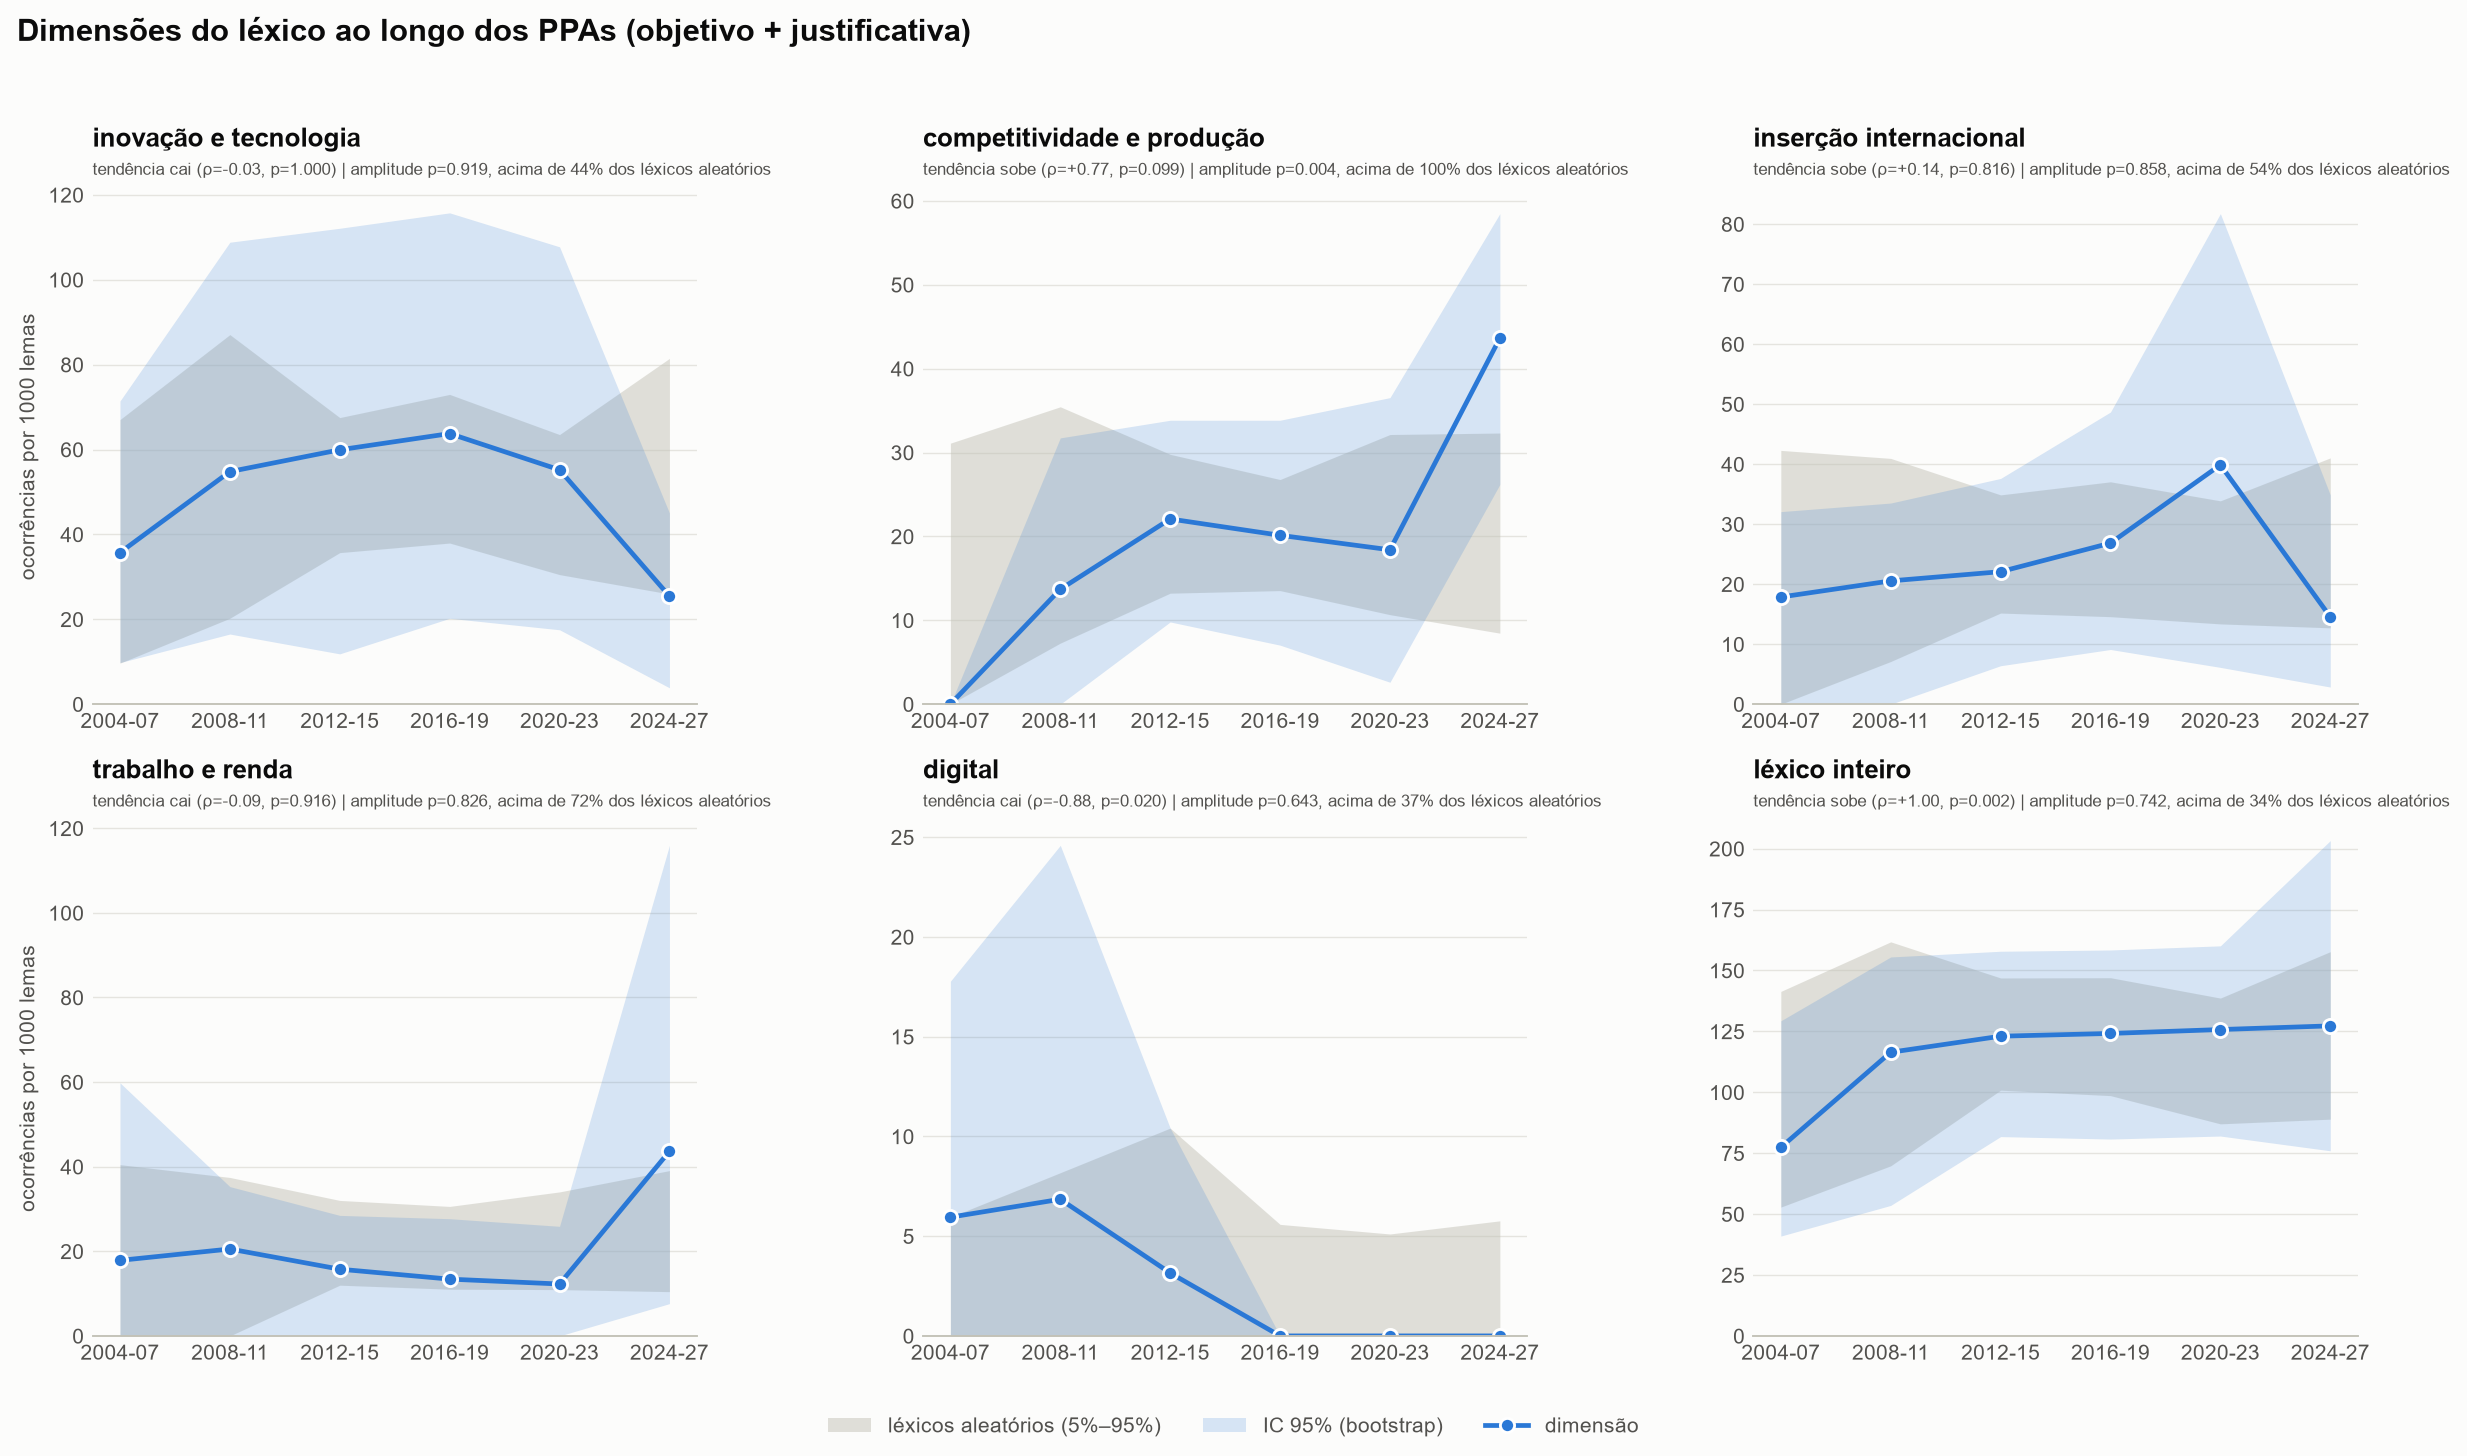

Values plotted in this chart, from the file beside it:
dimensao, periodo, taxa_por_mil, ic_inf, ic_sup
competitividade e produção, 2004-2007, 0.0, 0.0, 0.0
competitividade e produção, 2008-2011, 13.7, 0.0, 31.75
competitividade e produção, 2012-2015, 22.08, 9.8, 33.85
competitividade e produção, 2016-2019, 20.13, 7.04, 33.85
competitividade e produção, 2020-2023, 18.4, 2.62, 36.55
competitividade e produção, 2024-2027, 43.64, 26.2, 58.48
digital, 2004-2007, 5.95, 0.0, 17.78
digital, 2008-2011, 6.85, 0.0, 24.59
digital, 2012-2015, 3.15, 0.0, 10.42
digital, 2016-2019, 0.0, 0.0, 0.0
digital, 2020-2023, 0.0, 0.0, 0.0
digital, 2024-2027, 0.0, 0.0, 0.0
inovação e tecnologia, 2004-2007, 35.71, 9.8, 71.43
inovação e tecnologia, 2008-2011, 54.79, 16.53, 108.8
inovação e tecnologia, 2012-2015, 59.94, 11.86, 112.1
inovação e tecnologia, 2016-2019, 63.76, 20.24, 115.8
inovação e tecnologia, 2020-2023, 55.21, 17.54, 107.8
inovação e tecnologia, 2024-2027, 25.45, 3.86, 45.05
inserção internacional, 2004-2007, 17.86, 0.0, 32.09
inserção internacional, 2008-2011, 20.55, 0.0, 33.52
inserção internacional, 2012-2015, 22.08, 6.41, 37.62
inserção internacional, 2016-2019, 26.85, 9.12, 48.69
inserção internacional, 2020-2023, 39.88, 6.13, 81.75
inserção internacional, 2024-2027, 14.55, 2.86, 34.88
trabalho e renda, 2004-2007, 17.86, 0.0, 59.83
trabalho e renda, 2008-2011, 20.55, 0.0, 35.29
trabalho e renda, 2012-2015, 15.77, 0.0, 28.49
trabalho e renda, 2016-2019, 13.42, 0.0, 27.71
trabalho e renda, 2020-2023, 12.27, 0.0, 25.91
trabalho e renda, 2024-2027, 43.64, 7.63, 116
léxico inteiro, 2004-2007, 77.38, 40.98, 129.3
léxico inteiro, 2008-2011, 116.4, 53.57, 155.6
léxico inteiro, 2012-2015, 123, 81.82, 157.9
léxico inteiro, 2016-2019, 124.2, 80.81, 158.4
léxico inteiro, 2020-2023, 125.8, 82.05, 160.1
léxico inteiro, 2024-2027, 127.3, 75.99, 203.3
